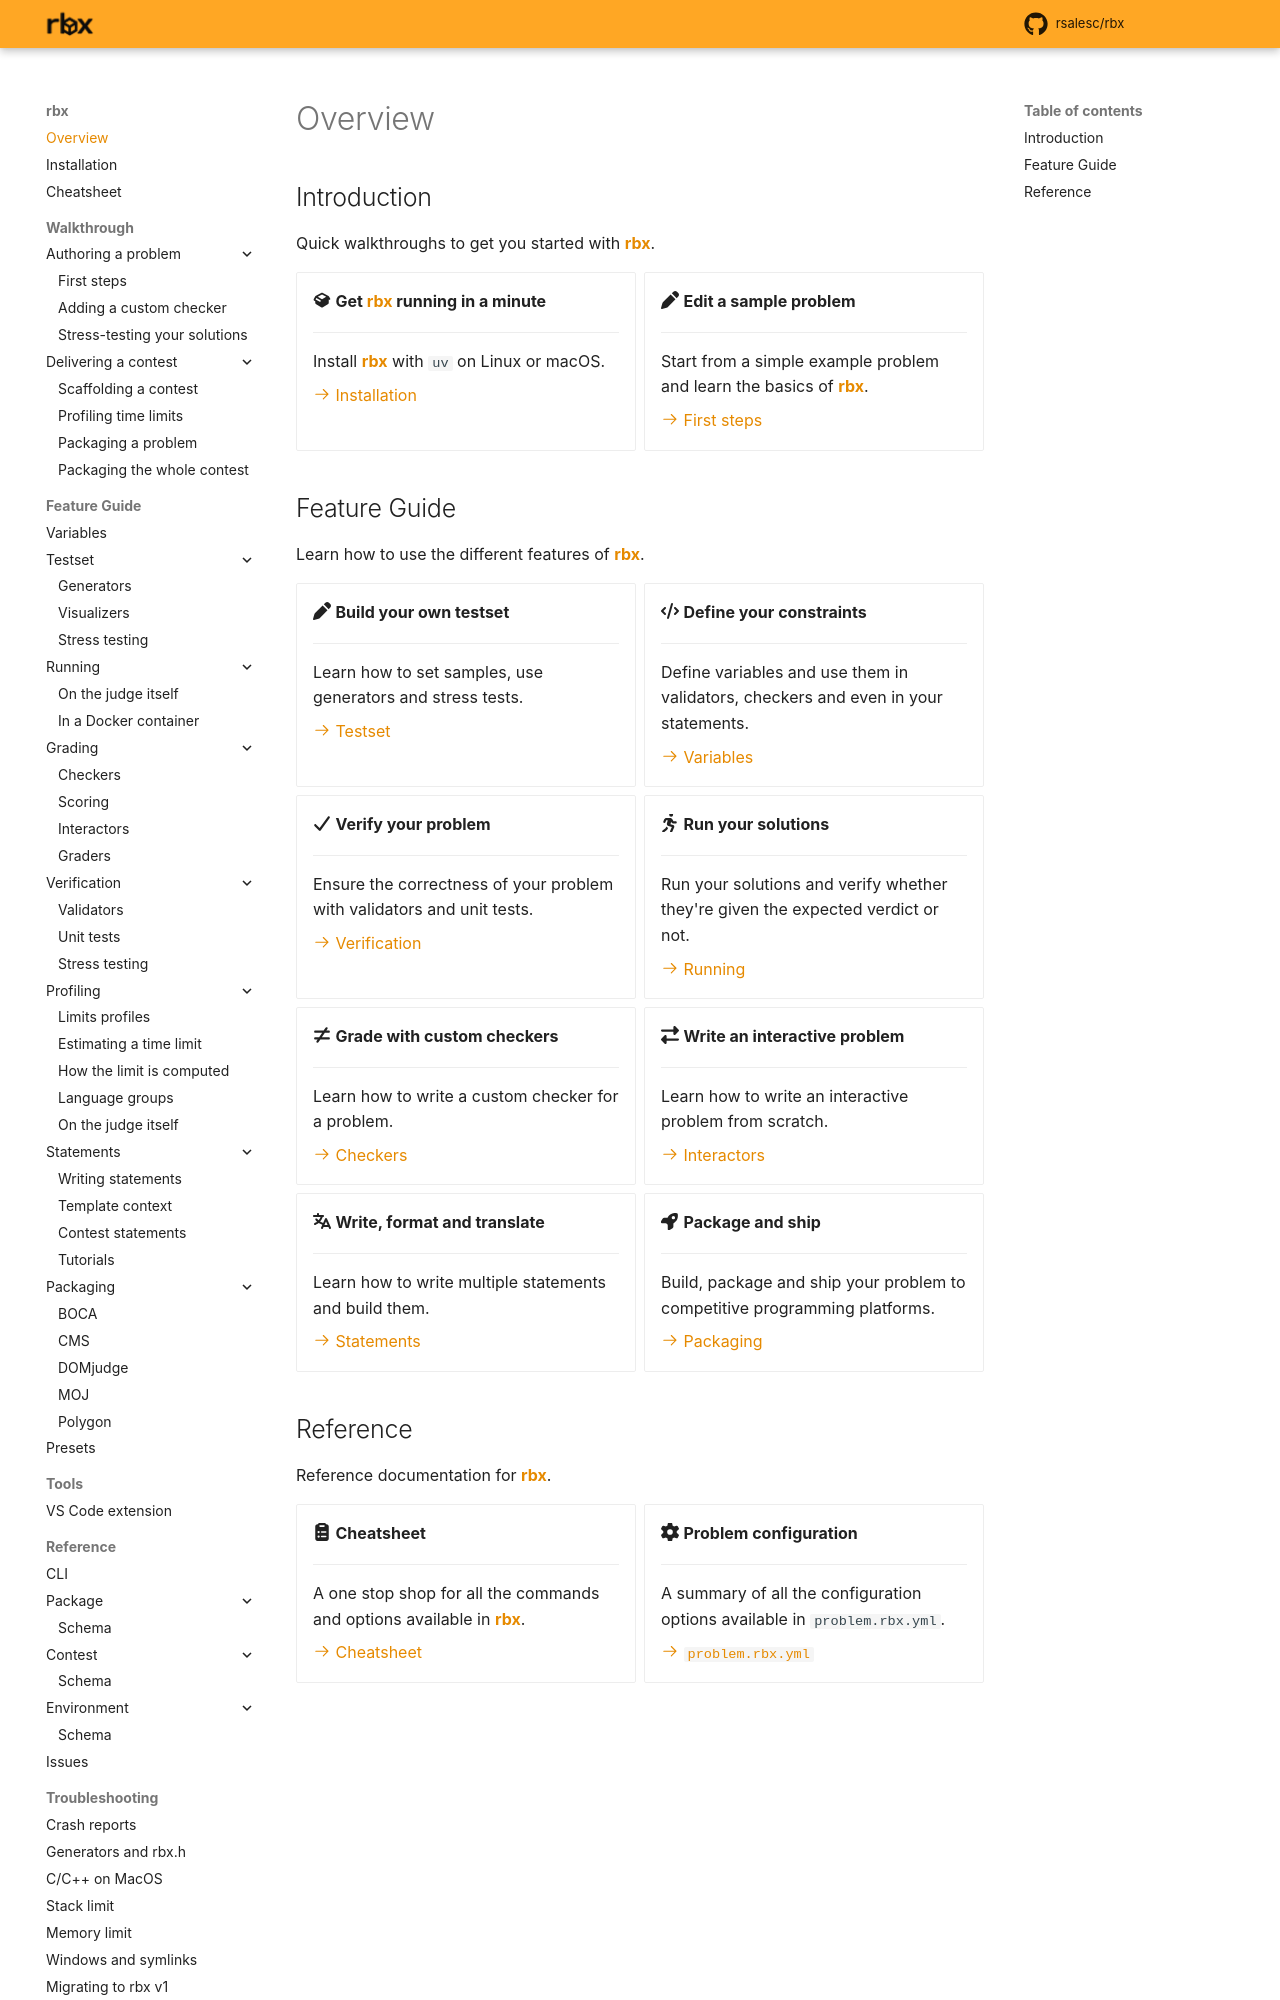

repository: rsalesc/rbx · page: intro/overview/index.html · generator: mkdocs

# Overview

## Introduction

Quick walkthroughs to get you started with {{rbx}}.

<div class="grid cards" markdown>

-   :fontawesome-solid-box-open: **Get {{rbx}} running in a minute**

    ---

    Install {{rbx}} with `uv` on Linux or macOS.

    [:octicons-arrow-right-24: Installation](/intro/installation)

-   :fontawesome-solid-pen: **Edit a sample problem**

    ---

    Start from a simple example problem and learn the basics of {{rbx}}.

    [:octicons-arrow-right-24: First steps](/setters/first-steps)

</div>

## Feature Guide

Learn how to use the different features of {{rbx}}.

<div class="grid cards" markdown>

-   :fontawesome-solid-pen: **Build your own testset**

    ---

    Learn how to set samples, use generators and stress tests.

    [:octicons-arrow-right-24: Testset](/setters/testset)

-   :fontawesome-solid-code: **Define your constraints**

    ---

    Define variables and use them in validators,
    checkers and even in your statements.

    [:octicons-arrow-right-24: Variables](/setters/variables)

-   :fontawesome-solid-check: **Verify your problem**

    ---

    Ensure the correctness of your problem with validators and unit tests.

    [:octicons-arrow-right-24: Verification](/setters/verification)

-   :fontawesome-solid-person-running: **Run your solutions**

    ---

    Run your solutions and verify whether they're given the expected verdict or not.

    [:octicons-arrow-right-24: Running](/setters/running)

-   :fontawesome-solid-not-equal: **Grade with custom checkers**

    ---

    Learn how to write a custom checker for a problem.

    [:octicons-arrow-right-24: Checkers](/setters/grading/checkers)

-   :fontawesome-solid-right-left: **Write an interactive problem**

    ---

    Learn how to write an interactive problem from scratch.

    [:octicons-arrow-right-24: Interactors](/setters/grading/interactors)

-   :fontawesome-solid-language: **Write, format and translate**

    ---

    Learn how to write multiple statements and build them.

    <!-- TODO: add link -->
    [:octicons-arrow-right-24: Statements](/setters/packaging)

-   :fontawesome-solid-rocket: **Package and ship**

    ---

    Build, package and ship your problem to competitive programming platforms.

    [:octicons-arrow-right-24: Packaging](/setters/packaging)

</div>
